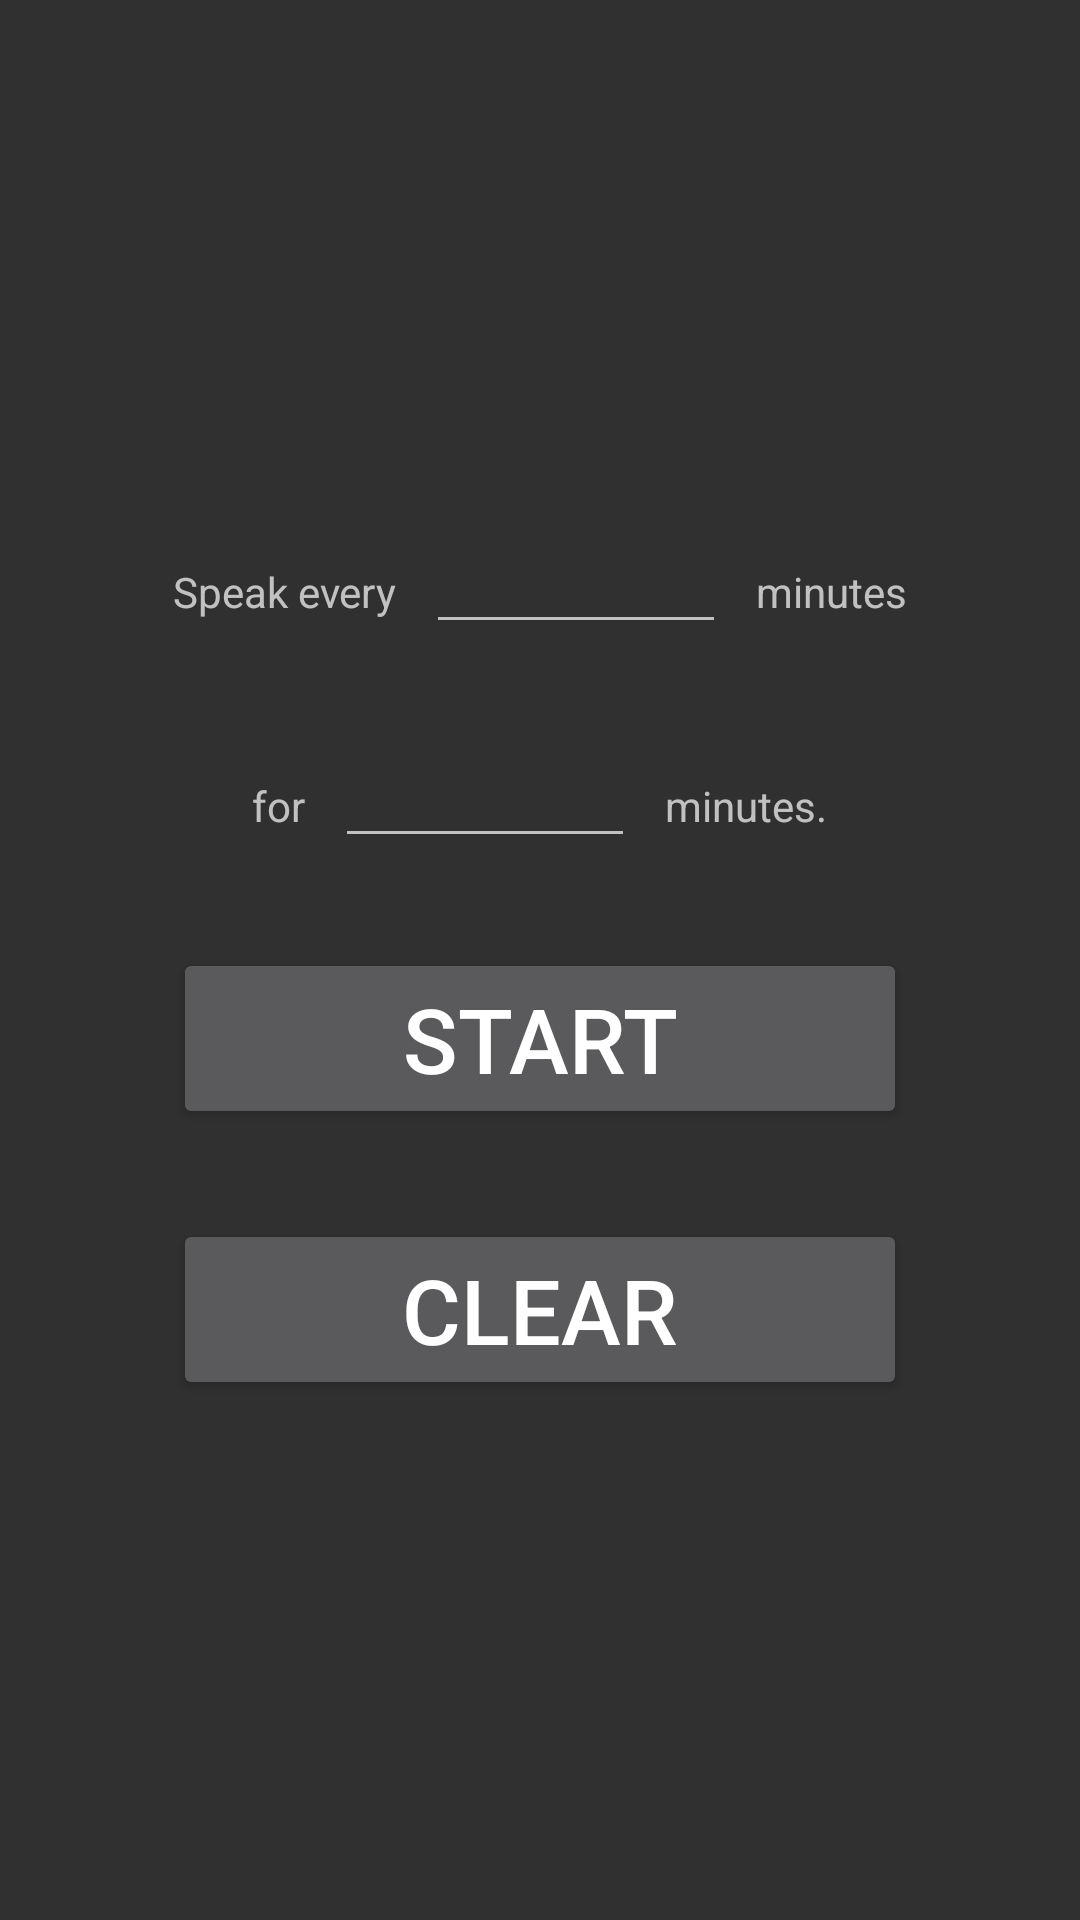

Android layout source for this screen:
<!-- AndroidManifest.xml: application theme AppTheme -->
<!-- res/layout/fragment_talking_clock.xml -->
<?xml version="1.0" encoding="utf-8"?>
<RelativeLayout xmlns:android="http://schemas.android.com/apk/res/android"
    android:layout_width="match_parent"
    android:layout_height="match_parent">

    <LinearLayout
        android:layout_width="wrap_content"
        android:layout_height="wrap_content"
        android:layout_centerHorizontal="true"
        android:layout_centerVertical="true"
        android:orientation="vertical">

        <LinearLayout
            android:layout_width="match_parent"
            android:layout_height="wrap_content"
            android:layout_marginBottom="30dp"
            android:gravity="center_horizontal">

            <TextView
                android:layout_width="wrap_content"
                android:layout_height="wrap_content"
                android:text="Speak every" />

            <EditText
                android:id="@+id/interval_text_box"
                android:layout_width="100dp"
                android:layout_height="wrap_content"
                android:layout_marginLeft="10dp"
                android:layout_marginRight="10dp"
                android:inputType="number" />

            <TextView
                android:layout_width="wrap_content"
                android:layout_height="wrap_content"
                android:text="minutes" />
        </LinearLayout>

        <LinearLayout
            android:layout_width="match_parent"
            android:layout_height="wrap_content"
            android:layout_marginBottom="30dp"
            android:gravity="center_horizontal">

        <TextView
                android:layout_width="wrap_content"
                android:layout_height="wrap_content"
                android:text="for" />

            <EditText
                android:id="@+id/duration_text_box"
                android:layout_width="100dp"
                android:layout_height="wrap_content"
                android:layout_marginLeft="10dp"
                android:layout_marginRight="10dp"
                android:inputType="number" />

            <TextView
                android:layout_width="wrap_content"
                android:layout_height="wrap_content"
                android:text="minutes." />

        </LinearLayout>

        <Button
            android:id="@+id/start_button"
            android:layout_width="match_parent"
            android:layout_height="wrap_content"
            android:gravity="center_horizontal"
            android:text="Start"
            android:textSize="30dp" />

        <Button
            android:id="@+id/clear_button"
            android:layout_width="match_parent"
            android:layout_height="wrap_content"
            android:layout_marginTop="30dp"
            android:text="Clear"
            android:textSize="30dp" />

    </LinearLayout>

</RelativeLayout>
<!-- resources referenced by this layout -->
<resources>
  <style name="AppTheme" parent="Theme.AppCompat.NoActionBar">
          
          <item name="colorPrimary">@color/appPrimary</item>
          <item name="colorPrimaryDark">@color/appPrimaryDark</item>
          <item name="colorAccent">@color/appAccent</item>
  
      </style>
  <color name="appPrimary">#9C27B0</color>
  <color name="appPrimaryDark">#7B1FA2</color>
  <color name="appAccent">#448AFF</color>
</resources>
